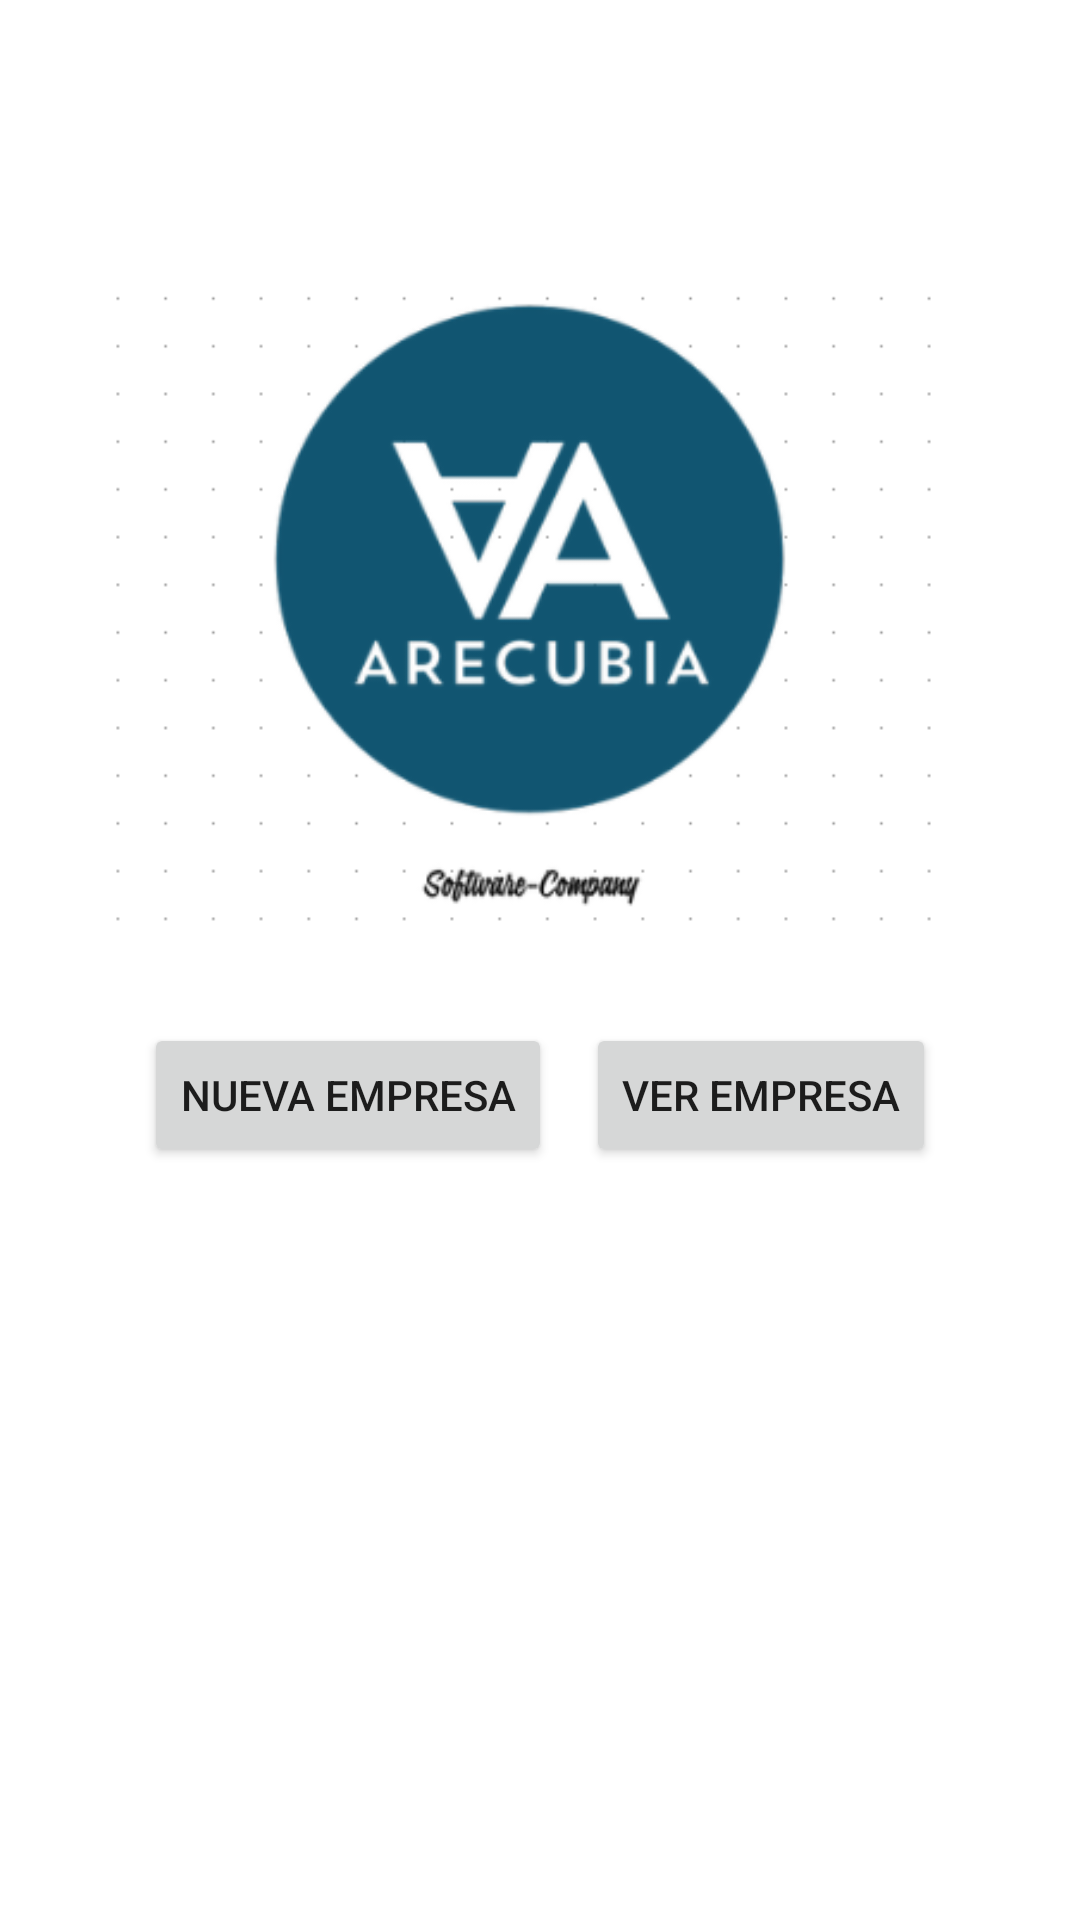

Reconstruct the res/layout file that produces this screen, plus the resources it refers to.
<!-- AndroidManifest.xml: application theme Theme.TPALGARRA -->
<!-- res/layout/activity_home.xml -->
<?xml version="1.0" encoding="utf-8"?>
<androidx.constraintlayout.widget.ConstraintLayout xmlns:android="http://schemas.android.com/apk/res/android"
    xmlns:app="http://schemas.android.com/apk/res-auto"
    xmlns:tools="http://schemas.android.com/tools"
    android:layout_width="match_parent"
    android:layout_height="match_parent"
    tools:context=".home_activity">

    <Button
        android:id="@+id/btnNewEmpresa"
        android:layout_width="wrap_content"
        android:layout_height="wrap_content"
        android:layout_marginStart="48dp"
        android:text="Nueva Empresa"
        app:layout_constraintBottom_toBottomOf="parent"
        app:layout_constraintEnd_toStartOf="@+id/btnVerEmpresa"
        app:layout_constraintHorizontal_bias="0.0"
        app:layout_constraintStart_toStartOf="parent"
        app:layout_constraintTop_toTopOf="parent"
        app:layout_constraintVertical_bias="0.576" />

    <Button
        android:id="@+id/btnVerEmpresa"
        android:layout_width="wrap_content"
        android:layout_height="wrap_content"
        android:layout_marginEnd="48dp"
        android:text="VER EMPRESA"
        app:layout_constraintBottom_toBottomOf="parent"
        app:layout_constraintEnd_toEndOf="parent"
        app:layout_constraintTop_toTopOf="parent"
        app:layout_constraintVertical_bias="0.576" />

    <ImageView
        android:id="@+id/imageView"
        android:layout_width="296dp"
        android:layout_height="237dp"
        android:layout_marginTop="84dp"
        app:layout_constraintEnd_toEndOf="parent"
        app:layout_constraintHorizontal_bias="0.495"
        app:layout_constraintStart_toStartOf="parent"
        app:layout_constraintTop_toTopOf="parent"
        app:srcCompat="@drawable/crm" />
</androidx.constraintlayout.widget.ConstraintLayout>
<!-- resources referenced by this layout -->
<resources>
  <!-- drawable crm: png bitmap (drawable, 23746 bytes) -->
  <style name="Theme.TPALGARRA" parent="Theme.MaterialComponents.DayNight.DarkActionBar">
          
          <item name="colorPrimary">@color/purple_500</item>
          <item name="colorPrimaryVariant">@color/purple_700</item>
          <item name="colorOnPrimary">@color/white</item>
          
          <item name="colorSecondary">@color/teal_200</item>
          <item name="colorSecondaryVariant">@color/teal_700</item>
          <item name="colorOnSecondary">@color/black</item>
          
          <item name="android:statusBarColor" tools:targetApi="l">?attr/colorPrimaryVariant</item>
          
      </style>
  <!-- not gathered from this repository: default colours our renderer supplied (Android Studio template values) -->
  <color name="purple_500">#FF6200EE</color>
  <color name="purple_700">#FF3700B3</color>
  <color name="teal_200">#FF03DAC5</color>
  <color name="teal_700">#FF018786</color>
  <color name="black">#FF000000</color>
  <color name="white">#FFFFFFFF</color>
</resources>
